Run: headless pygame with SDL's dummy video driver; simulated clock (each Clock.tick advances the game by its frame time, no real sleeping); random seed 0; keys injected as events and as key.get_pressed() state; no mouse input; restart key R tapped at the start of phases 3 and 4.
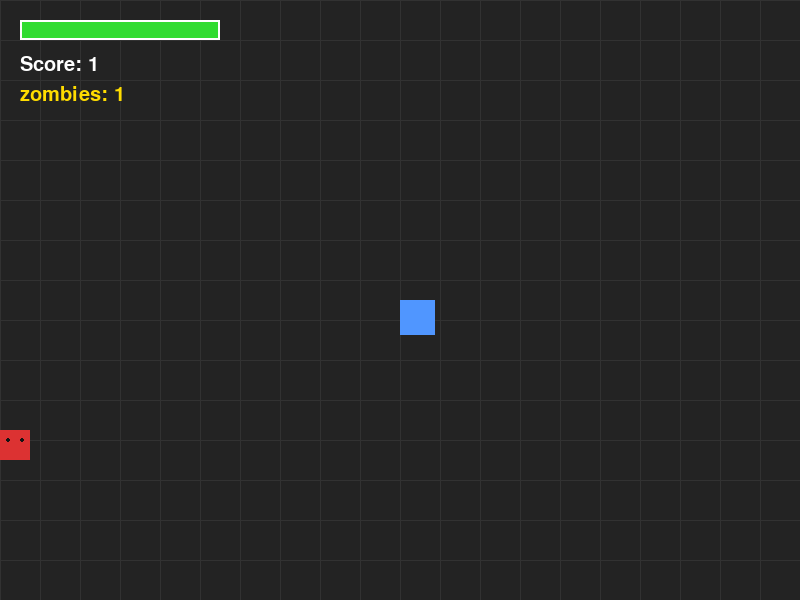
Frame 1 of 4 · flips 1–60 · no input
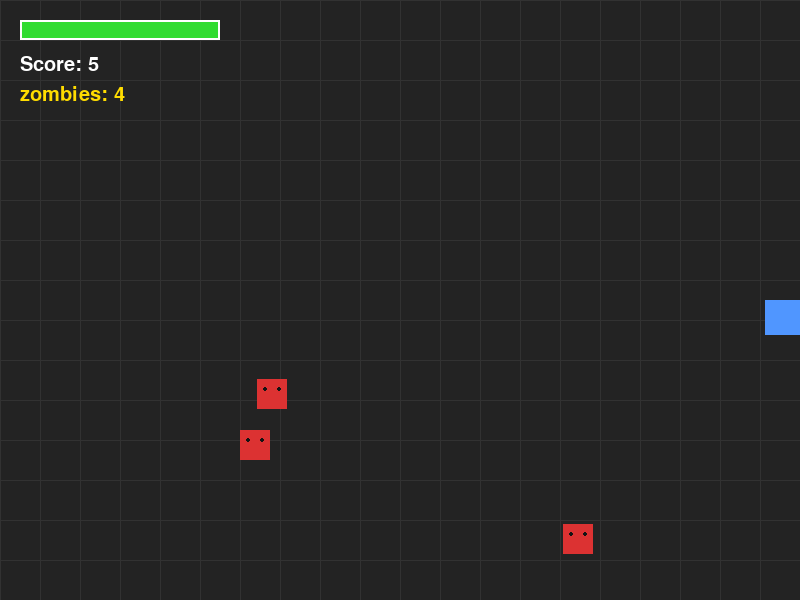
Frame 2 of 4 · flips 61–180 · tapped SPACE, RETURN · held RIGHT (→), D
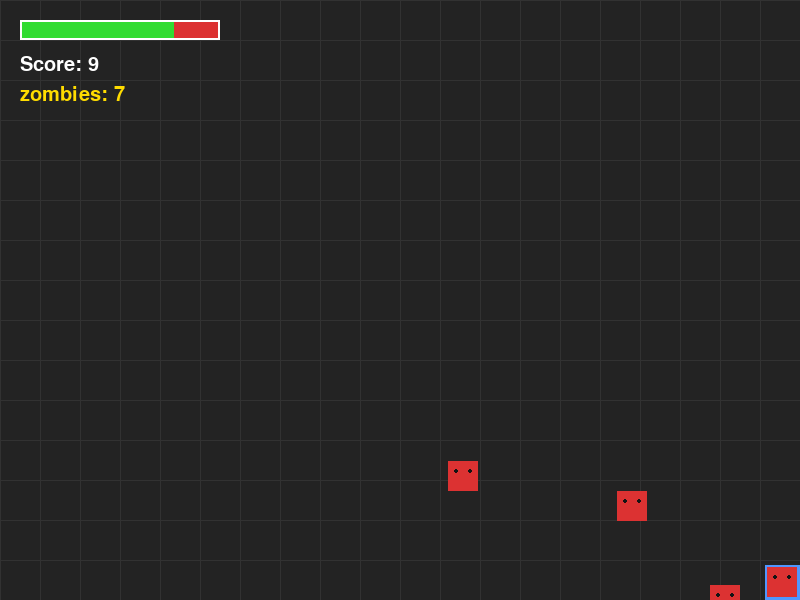
Frame 3 of 4 · flips 181–300 · tapped R · held DOWN (↓), S
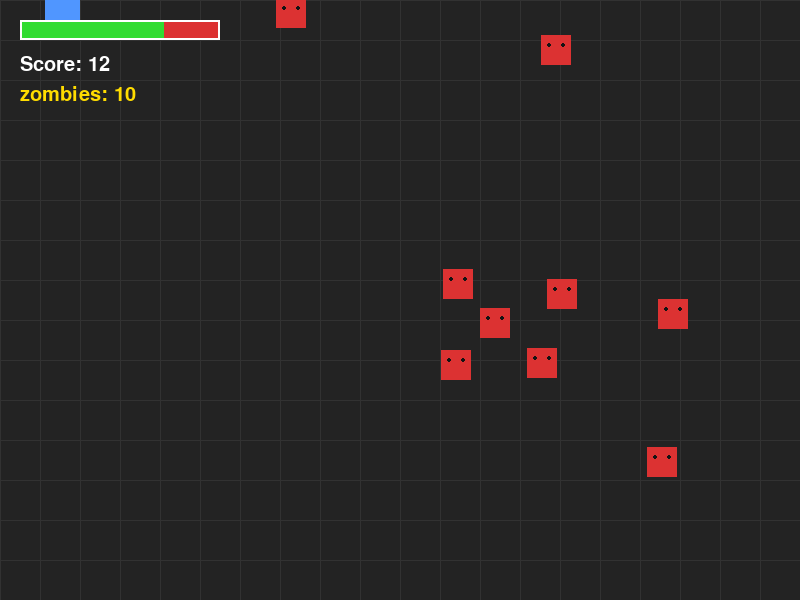
Frame 4 of 4 · flips 301–420 · tapped R · held LEFT (←), A, UP (↑), W

The pygame program that drew these frames:

import pygame 
import random 
import math 
 
pygame.init() 
 
WIDTH, HEIGHT = 800, 600 
screen = pygame.display.set_mode((WIDTH,HEIGHT)) 
pygame.display.set_caption("Zombie survival") 
 
clock = pygame.time.Clock() 
 
WHITE = (255, 255, 255) 
RED = (220, 50, 50) 
GREEN = (50, 220, 50) 
BLUE = (80, 150, 255) 
BLACK = (20, 20, 20) 
YELLOW = (255, 220, 0) 
 
font = pygame.font.SysFont(None, 30) 
bigfont = pygame.font.SysFont(None, 60) 
 
player = pygame.Rect(WIDTH//2, HEIGHT//2, 35, 35) 
speed = 6 
 
health = 100 
score = 0 
 
zombies = [] 
healthpacks = [] 
 
bullets = [] 
bullet_speed = 10 
 
spawn_timer = 0 
health_timer = 0 
 
running = True 
game_over = False 
 
def spawn_zombie(): 
    side = random.randint(0,3) 
 
    if side == 0: 
        x = random.randint(0,WIDTH) 
        y = -40 
    elif side == 1: 
        x = WIDTH + 40 
        y = random.randint(0, HEIGHT) 
    elif side == 2: 
        x = random.randint(0, WIDTH) 
        y = HEIGHT + 40 
    else: 
        x = -40 
        y = random.randint(0, HEIGHT) 
 
    zombies.append({ 
        "rect": pygame.Rect(x,y,30,30), 
        "speed": random.uniform(1.5,3.5) 
    }) 
 
def spawn_health(): 
    x = random.randint(40, WIDTH-40) 
    y = random.randint(40, HEIGHT-40) 
    healthpacks.append(pygame.Rect(x,y,20,20)) 
 
while running: 
 
    clock.tick(60) 
 
    # Events
    for event in pygame.event.get(): 
        if event.type == pygame.QUIT: 
            running = False 
 
        if event.type == pygame.KEYDOWN: 
            
            # Shoot bullet
            if event.key == pygame.K_SPACE and not game_over: 
                bullet = [
                    player.centerx,
                    player.top,
                    0,
                    -1
                ]
                bullets.append(bullet)

            # Restart game
            if event.key == pygame.K_r and game_over:
                player.x = WIDTH // 2
                player.y = HEIGHT // 2

                health = 100
                score = 0

                zombies.clear()
                bullets.clear()
                healthpacks.clear()

                spawn_timer = 0
                health_timer = 0

                game_over = False
 
    if not game_over: 
 
        keys = pygame.key.get_pressed() 
 
        if keys[pygame.K_LEFT] or keys[pygame.K_a]: 
            player.x -= speed 
        if keys[pygame.K_RIGHT] or keys[pygame.K_d]: 
            player.x += speed 
        if keys[pygame.K_UP] or keys[pygame.K_w]: 
            player.y -= speed 
        if keys[pygame.K_DOWN] or keys[pygame.K_s]: 
            player.y += speed 
 
        player.x = max(0,min(WIDTH - player.width,player.x)) 
        player.y = max(0,min(HEIGHT - player.height,player.y)) 
 
        spawn_timer += 1 
        health_timer += 1 
 
        if spawn_timer > 40: 
            spawn_zombie() 
            spawn_timer = 0 
 
        if health_timer > 500: 
            spawn_health() 
            health_timer = 0 
 
        # Zombies move toward player
        for zombie in zombies: 
 
            dx = player.centerx - zombie["rect"].centerx 
            dy = player.centery - zombie["rect"].centery 
 
            dist = math.hypot(dx,dy) 
 
            if dist != 0: 
                zombie["rect"].x += dx/dist*zombie["speed"] 
                zombie["rect"].y += dy/dist*zombie["speed"] 
 
            if zombie["rect"].colliderect(player): 
                health -= 0.25 
 
        # Move bullets
        for b in bullets[:]: 
            b[0] += b[2] * bullet_speed 
            b[1] += b[3] * bullet_speed 
 
            if b[0] < 0 or b[0] > WIDTH or b[1] < 0 or b[1] > HEIGHT: 
                bullets.remove(b) 
 
        # Bullet hits ONE zombie
        for b in bullets[:]:
            for z in zombies[:]:

                zombie_x = z["rect"].centerx
                zombie_y = z["rect"].centery

                if math.hypot(zombie_x - b[0], zombie_y - b[1]) < 20:

                    zombies.remove(z)
                    bullets.remove(b)
                    score += 1

                    # This bullet is gone, so it cannot kill another zombie
                    break
 
        # Health packs
        for pack in healthpacks[:]: 
            if player.colliderect(pack): 
                health = min(100,health+25) 
                healthpacks.remove(pack) 
 
        score += 0.03 
 
        if health <= 0: 
            game_over = True 
 
    # Background
    screen.fill((35,35,35)) 
 
    # Grid
    for i in range(0,WIDTH,40): 
        pygame.draw.line(
            screen, 
            (50, 50, 50), 
            (i,0), 
            (i, HEIGHT)
        ) 

    for i in range(0,HEIGHT,40): 
        pygame.draw.line(
            screen, 
            (50, 50, 50), 
            (0,i), 
            (WIDTH, i)
        ) 
 
    # Draw bullets
    for b in bullets: 
        pygame.draw.circle(
            screen, 
            YELLOW, 
            (int(b[0]),int(b[1])), 
            5
        ) 
 
    # Draw player
    pygame.draw.rect(screen,BLUE,player) 
 
    # Draw zombies
    for zombie in zombies: 
        pygame.draw.rect(screen,RED,zombie["rect"]) 
 
        eye1 = (
            zombie["rect"].x+8,
            zombie["rect"].y+10
        ) 

        eye2 = (
            zombie["rect"].x+22,
            zombie["rect"].y+10
        ) 
 
        pygame.draw.circle(screen,BLACK,eye1,2) 
        pygame.draw.circle(screen,BLACK,eye2,2) 
 
    # Draw health packs
    for pack in healthpacks: 
        pygame.draw.rect(screen,GREEN,pack) 
 
        pygame.draw.line(
            screen, 
            WHITE,  
            (pack.centerx,pack.top+3), 
            (pack.centerx,pack.bottom-3),
            2
        ) 
 
        pygame.draw.line(
            screen,
            WHITE, 
            (pack.left+3,pack.centery), 
            (pack.right-3,pack.centery),
            2
        ) 
 
    # Health bar
    pygame.draw.rect(screen,RED,(20,20,200,20)) 
    pygame.draw.rect(screen,GREEN,(20,20,health*2,20)) 
    pygame.draw.rect(screen,WHITE,(20,20,200,20),2) 
 
    # Score
    score_text = font.render(
        f"Score: {int(score)}",
        True,
        WHITE
    ) 
    screen.blit(score_text,(20,55)) 
 
    # Zombie count
    zombie_text = font.render(
        f"zombies: {len(zombies)}",
        True,
        YELLOW
    ) 
    screen.blit(zombie_text,(20,85)) 
 
    # Game over screen
    if game_over: 
        over = bigfont.render(
            "GAME OVER",
            True,
            RED
        ) 

        screen.blit(
            over,
            (WIDTH//2-over.get_width()//2,220)
        ) 
 
        final = font.render(
            f"Final Score: {int(score)}",
            True,
            WHITE
        ) 

        screen.blit(
            final,
            (WIDTH//2-final.get_width()//2,300)
        ) 
 
        again = font.render(
            "Press R to restart",
            True,
            WHITE
        ) 

        screen.blit(
            again,
            (WIDTH//2-again.get_width()//2,340)
        ) 
 
    pygame.display.flip() 
 
pygame.quit()
